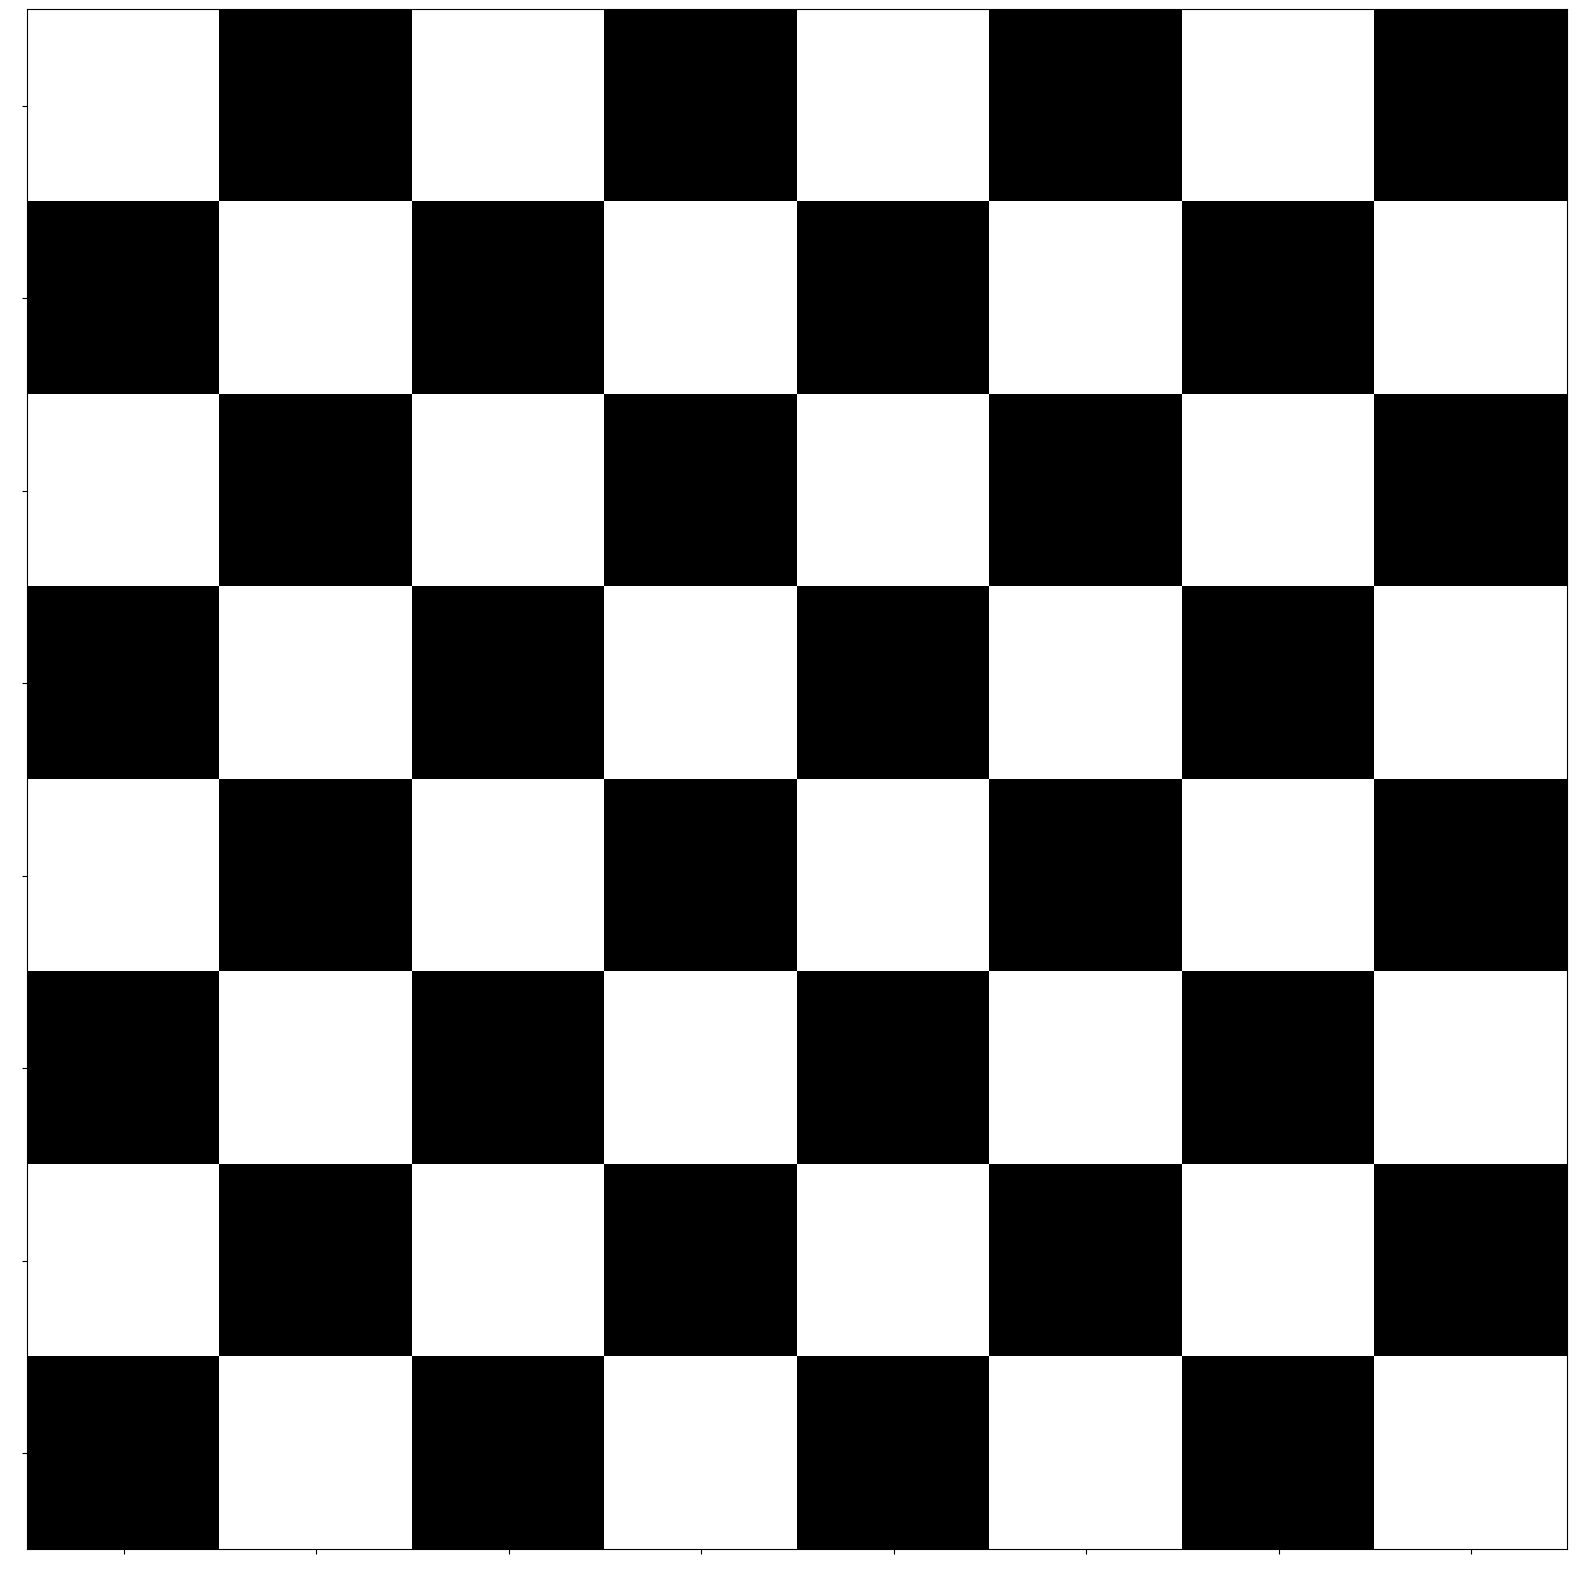

Write Python code to recreate this figure.
from matplotlib import pyplot as plt
from matplotlib import colors

# In this script can create a chessboard pattern with two or many colours

def make_matrix(x, y):
    """Creates a sizex by sizey matrix filled with zeros."""
    return [[0]*y for _ in range(x)]

dimension = 8
chessboard = make_matrix(dimension, dimension)

# Here you can chose the colours to use in the image.
# Here there are a list of colours: ["white", "green", "black", "orange", "blue", "yellow", "red", "pink"]
colours_grid = ["white", "black"]
colours = range(len(colours_grid))

# Create the chessboard pattern
counter = 0
for i in range(dimension):
    for j in range(dimension):
        chessboard[i][j] = counter
        counter += 1
        if counter == len(colours):
            counter = 0
    counter += 1
    if counter == len(colours):
        counter = 0
#print(chessboard)

# Plot the data
# Set the colours
Cmap = colors.ListedColormap(colours_grid)

# Show the image
plt.figure(figsize=(20, 20))
plt.imshow(chessboard, cmap=Cmap)
plt.xticks(color='w')
plt.yticks(color='w')
#plt.savefig("media/chessboard.png", format="png", dpi=300)
plt.show()
